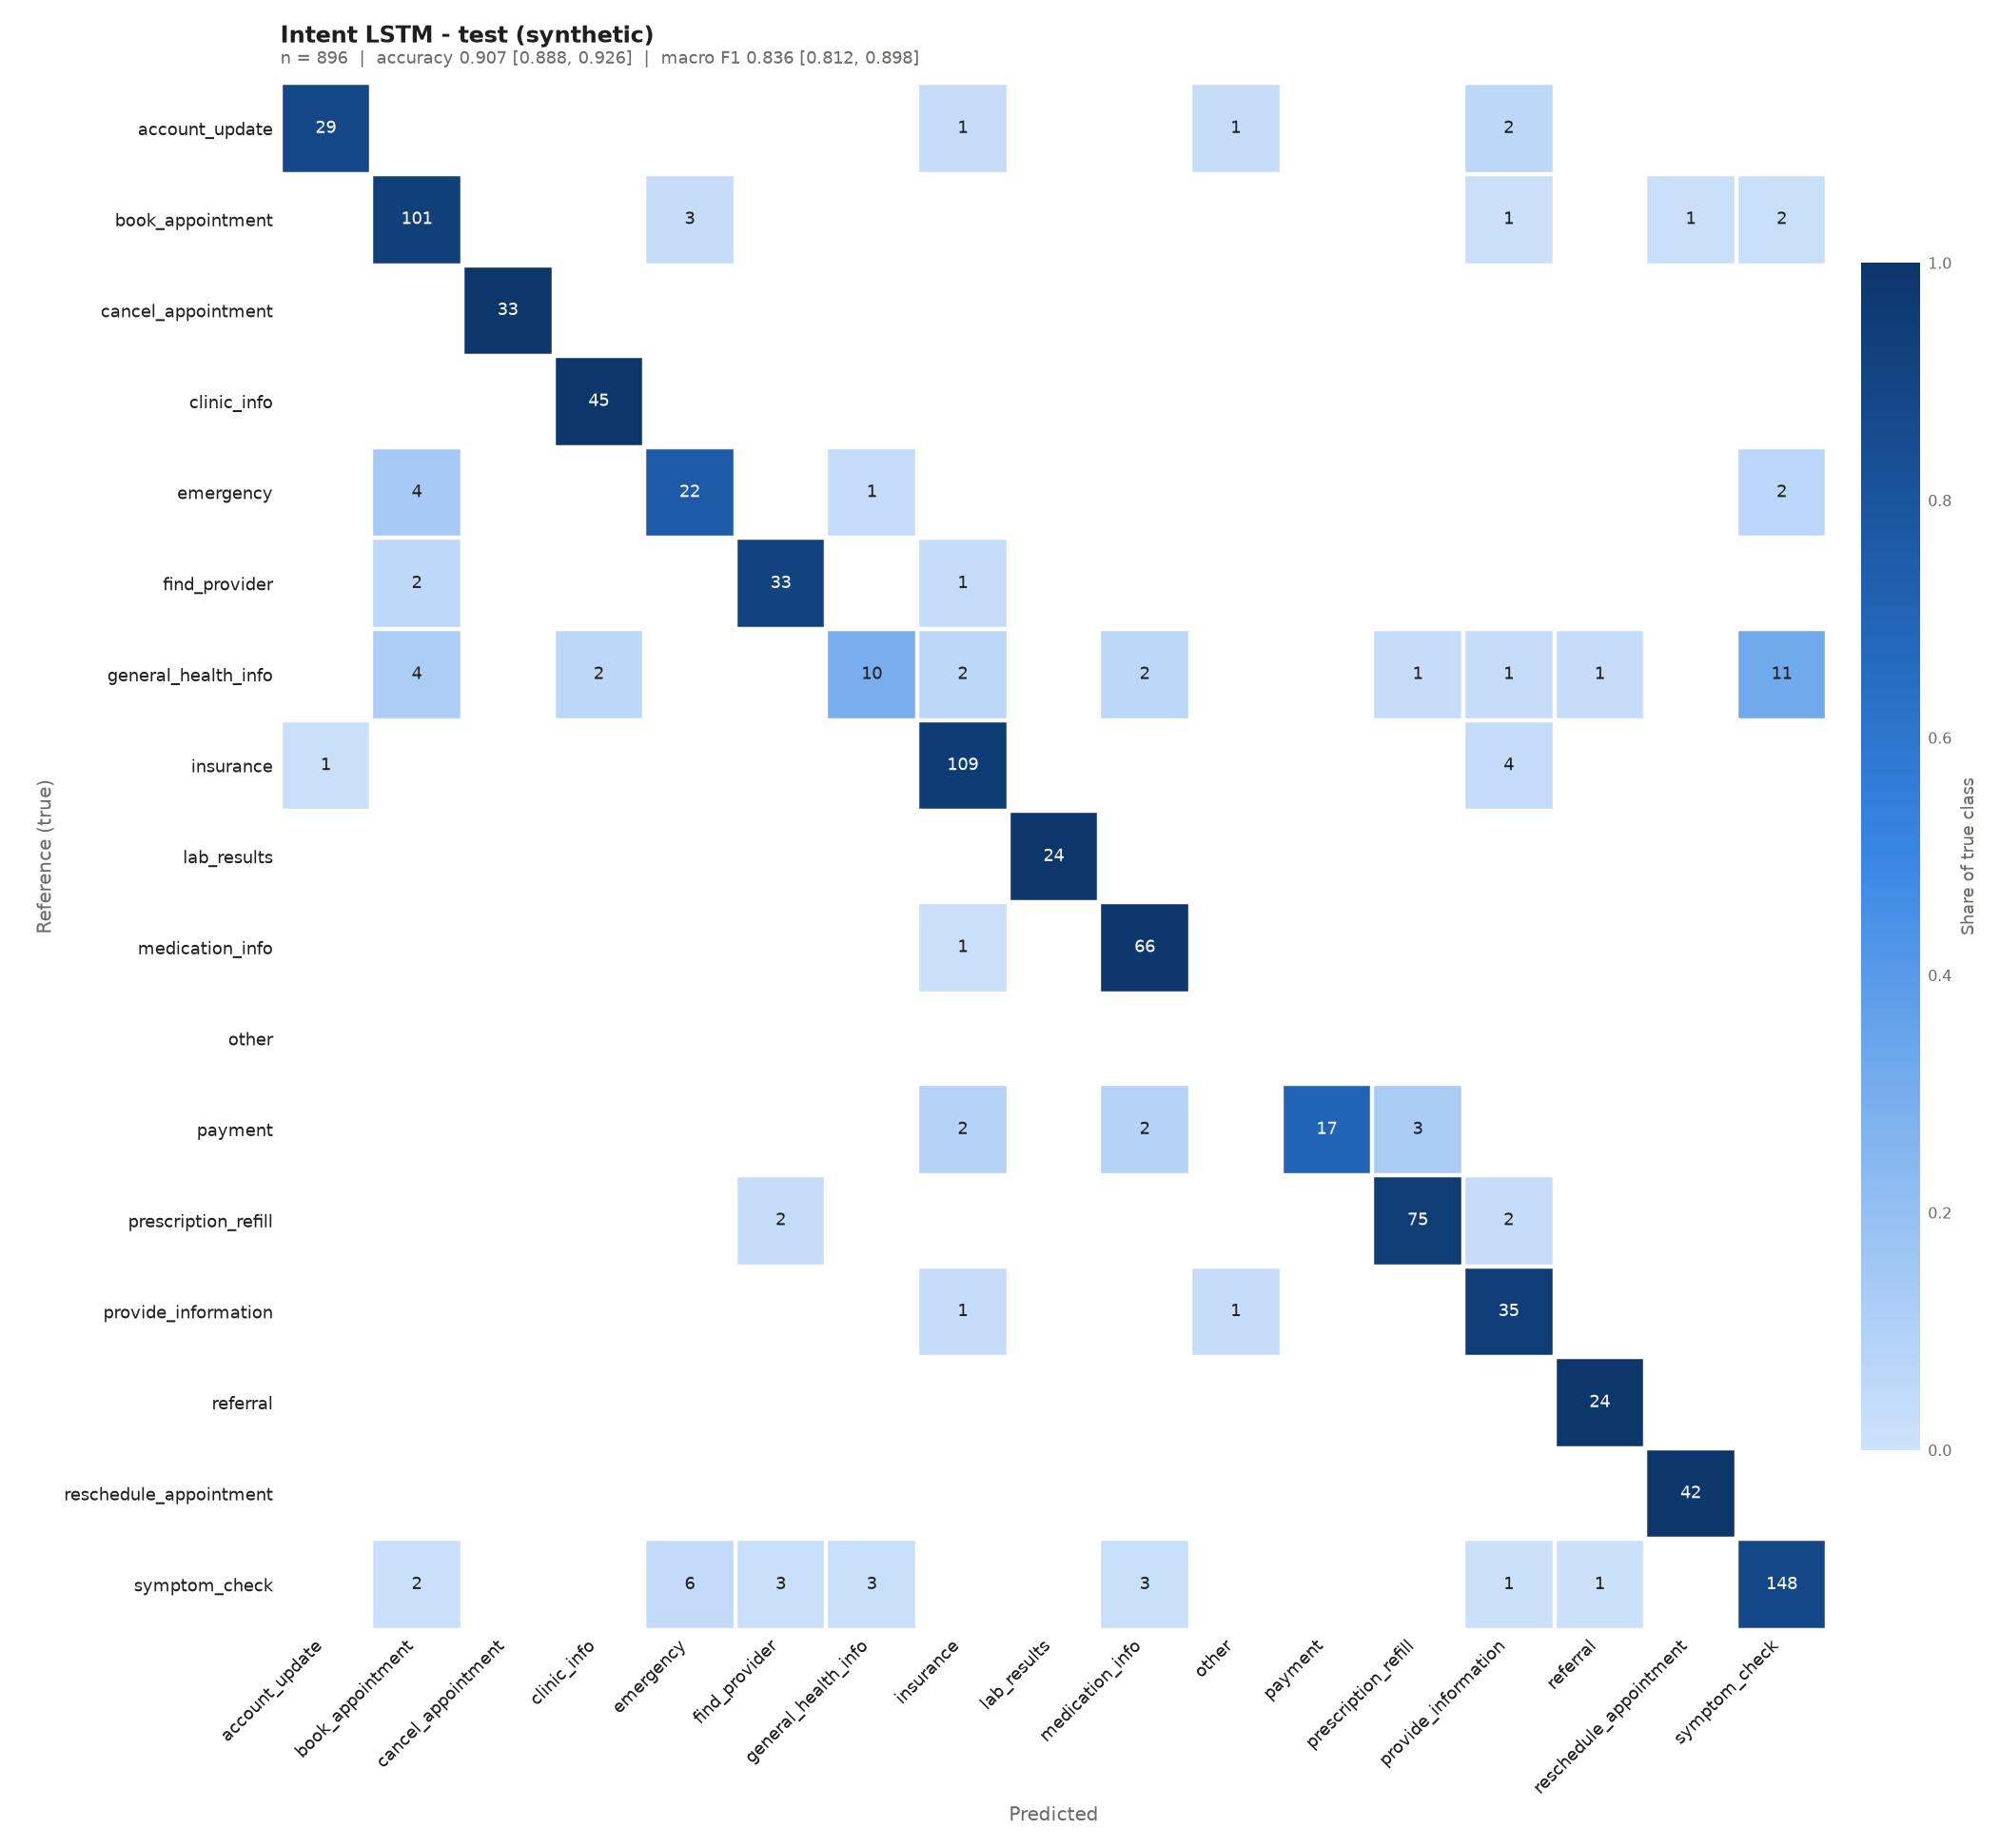

Data behind this chart, as committed beside it:
, account_update, book_appointment, cancel_appointment, clinic_info, emergency, find_provider, general_health_info, insurance, lab_results, medication_info, other, payment, prescription_refill, provide_information, referral, reschedule_appointment, symptom_check
true: account_update, 29, 0, 0, 0, 0, 0, 0, 1, 0, 0, 1, 0, 0, 2, 0, 0, 0
true: book_appointment, 0, 101, 0, 0, 3, 0, 0, 0, 0, 0, 0, 0, 0, 1, 0, 1, 2
true: cancel_appointment, 0, 0, 33, 0, 0, 0, 0, 0, 0, 0, 0, 0, 0, 0, 0, 0, 0
true: clinic_info, 0, 0, 0, 45, 0, 0, 0, 0, 0, 0, 0, 0, 0, 0, 0, 0, 0
true: emergency, 0, 4, 0, 0, 22, 0, 1, 0, 0, 0, 0, 0, 0, 0, 0, 0, 2
true: find_provider, 0, 2, 0, 0, 0, 33, 0, 1, 0, 0, 0, 0, 0, 0, 0, 0, 0
true: general_health_info, 0, 4, 0, 2, 0, 0, 10, 2, 0, 2, 0, 0, 1, 1, 1, 0, 11
true: insurance, 1, 0, 0, 0, 0, 0, 0, 109, 0, 0, 0, 0, 0, 4, 0, 0, 0
true: lab_results, 0, 0, 0, 0, 0, 0, 0, 0, 24, 0, 0, 0, 0, 0, 0, 0, 0
true: medication_info, 0, 0, 0, 0, 0, 0, 0, 1, 0, 66, 0, 0, 0, 0, 0, 0, 0
true: other, 0, 0, 0, 0, 0, 0, 0, 0, 0, 0, 0, 0, 0, 0, 0, 0, 0
true: payment, 0, 0, 0, 0, 0, 0, 0, 2, 0, 2, 0, 17, 3, 0, 0, 0, 0
true: prescription_refill, 0, 0, 0, 0, 0, 2, 0, 0, 0, 0, 0, 0, 75, 2, 0, 0, 0
true: provide_information, 0, 0, 0, 0, 0, 0, 0, 1, 0, 0, 1, 0, 0, 35, 0, 0, 0
true: referral, 0, 0, 0, 0, 0, 0, 0, 0, 0, 0, 0, 0, 0, 0, 24, 0, 0
true: reschedule_appointment, 0, 0, 0, 0, 0, 0, 0, 0, 0, 0, 0, 0, 0, 0, 0, 42, 0
true: symptom_check, 0, 2, 0, 0, 6, 3, 3, 0, 0, 3, 0, 0, 0, 1, 1, 0, 148
